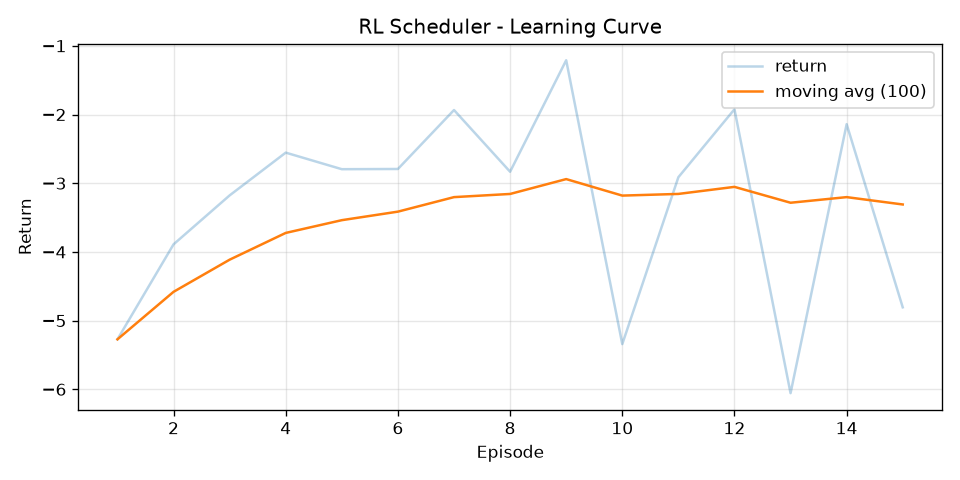

Data behind this chart, as committed beside it:
episode, return, return_ma100
1, -5.272, -5.272
2, -3.89, -4.581
3, -3.177, -4.113
4, -2.555, -3.724
5, -2.796, -3.538
6, -2.793, -3.414
7, -1.935, -3.203
8, -2.833, -3.156
9, -1.21, -2.94
10, -5.342, -3.18
11, -2.913, -3.156
12, -1.923, -3.053
13, -6.056, -3.284
14, -2.141, -3.203
15, -4.806, -3.309
